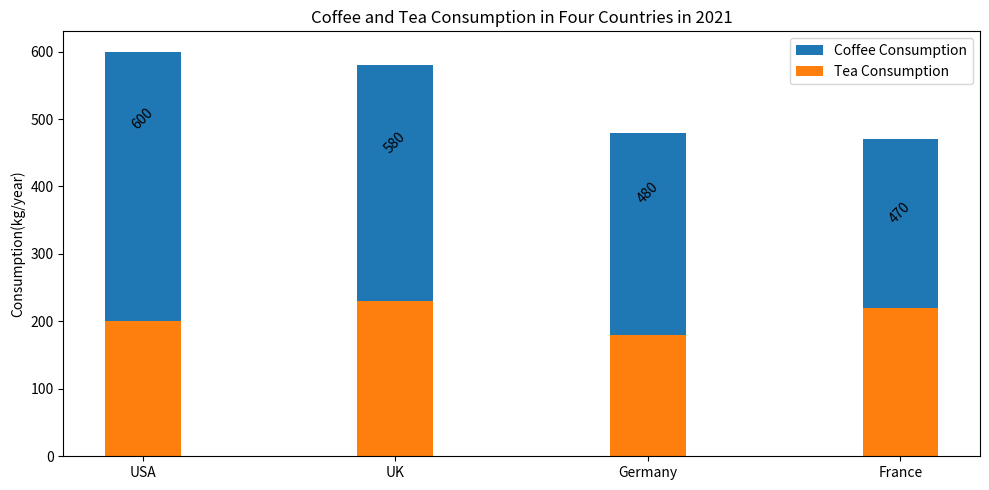

This chart was generated by the following Python code: (Note: this script raises an exception after producing the figure.)

import numpy as np
import matplotlib.pyplot as plt

data= {'Country':['USA','UK','Germany','France'],
       'Coffee Consumption(kg/year)':[400,350,300,250],
       'Tea Consumption(kg/year)':[200,230,180,220]
      }

country=data['Country']
coffee_consumption=data['Coffee Consumption(kg/year)']
tea_consumption=data['Tea Consumption(kg/year)']

fig=plt.figure(figsize=(10,5))
ax=fig.add_subplot(1,1,1)

ax.bar(country,coffee_consumption,width=0.3,bottom=tea_consumption,label='Coffee Consumption')
ax.bar(country,tea_consumption,width=0.3,label='Tea Consumption')

for i in range(len(country)):
    ax.text(x=i,y=coffee_consumption[i]+tea_consumption[i]/2,s=coffee_consumption[i]+tea_consumption[i],ha='center',va='center',rotation=45,wrap=True)

ax.set_title('Coffee and Tea Consumption in Four Countries in 2021')
ax.set_ylabel('Consumption(kg/year)')
ax.set_xticks(ticks=range(len(country)))
ax.set_xticklabels(labels=country)
ax.legend()

plt.tight_layout()
plt.savefig('Bar Chart/png/120.png')
plt.clf()
